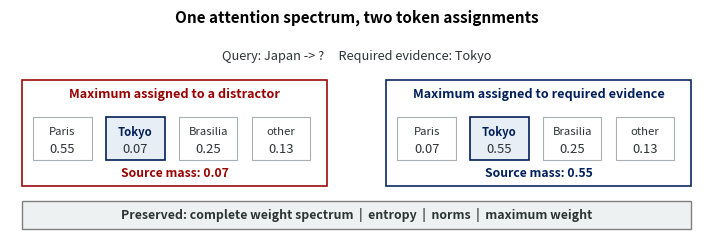

Generate this figure with matplotlib: (Note: this script raises an exception after producing the figure.)
"""Generate conceptual figures for the selection-over-scale paper.

The diagrams are explanatory companions to the empirical plots. They contain no
new measurements; every numeric callout is reported in the paper.
"""
from __future__ import annotations

import shutil
from pathlib import Path

import matplotlib

matplotlib.use("Agg")
import matplotlib.pyplot as plt
from matplotlib.patches import FancyArrowPatch, FancyBboxPatch, Rectangle


RESULTS = Path("results/lengthgen")
PAPER = Path("paper_lengthgen_aaai/figures")
PAPER.mkdir(parents=True, exist_ok=True)

plt.rcParams.update(
    {
        "font.family": "sans-serif",
        "font.size": 10.5,
        "axes.titlesize": 11,
        "figure.dpi": 180,
        "pdf.fonttype": 42,
        "ps.fonttype": 42,
    }
)

TEAL = "#011F5B"
VERMILION = "#990000"
GOLD = "#7F7F7F"
BLUE = "#011F5B"
CHARCOAL = "#2D3436"
MIDGRAY = "#7F7F7F"
LIGHTGRAY = "#EEF1F2"
PALE_TEAL = "#E8EEF5"
PALE_BLUE = "#E8EEF5"
PALE_RED = "#F7EAEA"
PALE_GOLD = "#F3F3F3"
WHITE = "#FFFFFF"


def save(fig: plt.Figure, name: str) -> None:
    pdf = RESULTS / f"{name}.pdf"
    png = RESULTS / f"{name}.png"
    fig.savefig(pdf, bbox_inches="tight", pad_inches=0.04)
    fig.savefig(png, dpi=600, bbox_inches="tight", pad_inches=0.04)
    plt.close(fig)
    shutil.copy2(pdf, PAPER / pdf.name)
    shutil.copy2(png, PAPER / png.name)
    print("wrote", pdf, png, "and paper copies")


def box(
    ax: plt.Axes,
    x: float,
    y: float,
    w: float,
    h: float,
    *,
    face: str = WHITE,
    edge: str = MIDGRAY,
    lw: float = 1.0,
) -> Rectangle:
    patch = Rectangle((x, y), w, h, facecolor=face, edgecolor=edge, linewidth=lw)
    ax.add_patch(patch)
    return patch


def arrow(
    ax: plt.Axes,
    start: tuple[float, float],
    end: tuple[float, float],
    *,
    color: str = CHARCOAL,
    lw: float = 1.2,
    style: str = "-|>",
) -> None:
    ax.add_patch(
        FancyArrowPatch(
            start,
            end,
            arrowstyle=style,
            mutation_scale=10,
            linewidth=lw,
            color=color,
            shrinkA=0,
            shrinkB=0,
        )
    )


def token_row(
    ax: plt.Axes,
    x: float,
    y: float,
    weights: list[float],
    *,
    label: str,
    label_color: str,
    evidence_index: int = 1,
) -> None:
    cell_w = 0.43
    cell_h = 0.30
    gap = 0.05
    ax.text(x - 0.08, y + cell_h / 2, label, ha="right", va="center", color=label_color, weight="bold")
    for i, value in enumerate(weights):
        left = x + i * (cell_w + gap)
        is_evidence = i == evidence_index
        face = PALE_TEAL if is_evidence else LIGHTGRAY
        edge = TEAL if is_evidence else "#A7B0B5"
        box(ax, left, y, cell_w, cell_h, face=face, edge=edge, lw=1.2 if is_evidence else 0.8)
        ax.text(left + cell_w / 2, y + 0.18, f"{value:.2f}", ha="center", va="center", fontsize=9.6)
        ax.text(
            left + cell_w / 2,
            y + 0.06,
            "evidence" if is_evidence else "D",
            ha="center",
            va="center",
            fontsize=9.6,
            color=TEAL if is_evidence else MIDGRAY,
        )


def routing_overview() -> None:
    fig, ax = plt.subplots(figsize=(7.15, 2.52))
    fig.subplots_adjust(left=0.015, right=0.985, bottom=0.05, top=0.88)
    ax.set_xlim(0, 14)
    ax.set_ylim(0, 3.0)
    ax.axis("off")
    ax.set_title("One attention spectrum, two token assignments", pad=5, weight="bold", fontsize=11)

    ax.text(7.0, 2.62, "Query: Japan -> ?     Required evidence: Tokyo", ha="center", va="center", fontsize=9.2, color=CHARCOAL)

    def assignment_panel(
        x: float,
        *,
        title: str,
        title_color: str,
        face: str,
        weights: list[float],
        result: str,
        result_color: str,
    ) -> None:
        panel_w = 6.15
        box(ax, x, 0.76, panel_w, 1.52, face=WHITE, edge=title_color, lw=1.15)
        ax.text(x + panel_w / 2, 2.08, title, ha="center", va="center", fontsize=9.1, color=title_color, weight="bold")
        labels = ["Paris", "Tokyo", "Brasilia", "other"]
        for i, (label, value) in enumerate(zip(labels, weights)):
            left = x + 0.22 + i * 1.47
            evidence = label == "Tokyo"
            chip_face = PALE_BLUE if evidence else WHITE
            chip_edge = BLUE if evidence else "#A7B0B5"
            box(ax, left, 1.13, 1.18, 0.62, face=chip_face, edge=chip_edge, lw=1.2 if evidence else 0.8)
            ax.text(left + 0.59, 1.53, label, ha="center", va="center", fontsize=8.2, color=BLUE if evidence else CHARCOAL, weight="bold" if evidence else "normal")
            ax.text(
                left + 0.59,
                1.28,
                f"{value:.2f}",
                ha="center",
                va="center",
                fontsize=9.4,
                color=CHARCOAL,
            )
        ax.text(x + panel_w / 2, 0.94, result, ha="center", va="center", fontsize=8.8, color=result_color, weight="bold")

    assignment_panel(
        0.25,
        title="Maximum assigned to a distractor",
        title_color=VERMILION,
        face=PALE_RED,
        weights=[0.55, 0.07, 0.25, 0.13],
        result="Source mass: 0.07",
        result_color=VERMILION,
    )
    assignment_panel(
        7.60,
        title="Maximum assigned to required evidence",
        title_color=BLUE,
        face=PALE_TEAL,
        weights=[0.07, 0.55, 0.25, 0.13],
        result="Source mass: 0.55",
        result_color=BLUE,
    )

    box(ax, 0.25, 0.14, 13.50, 0.40, face=LIGHTGRAY, edge=MIDGRAY)
    ax.text(
        7.0,
        0.34,
        "Preserved: complete weight spectrum  |  entropy  |  norms  |  maximum weight",
        ha="center",
        va="center",
        fontsize=8.9,
        color=CHARCOAL,
        weight="bold",
    )

    save(fig, "fig_routing_overview")


def paired_causal_protocol() -> None:
    fig, ax = plt.subplots(figsize=(3.35, 3.15))
    fig.subplots_adjust(left=0.01, right=0.99, bottom=0.01, top=0.99)
    ax.set_xlim(0, 6.0)
    ax.set_ylim(0, 7.0)
    ax.axis("off")

    box(ax, 0.15, 5.60, 5.70, 1.16, face=PALE_BLUE, edge="#8CA6C7", lw=1.0)
    ax.text(0.43, 6.18, "CALIBRATE", rotation=90, ha="center", va="center", fontsize=5.6, weight="bold", color=CHARCOAL)

    def node(x: float, y: float, w: float, text: str, *, face: str = WHITE, edge: str = MIDGRAY, h: float = 0.66, size: float = 8.2) -> None:
        patch = FancyBboxPatch(
            (x, y),
            w,
            h,
            boxstyle="round,pad=0.035,rounding_size=0.08",
            facecolor=face,
            edgecolor=edge,
            linewidth=0.9,
        )
        ax.add_patch(patch)
        ax.text(x + w / 2, y + h / 2, text, ha="center", va="center", fontsize=size, color=CHARCOAL, weight="bold" if face != WHITE else "normal")

    node(0.75, 5.82, 1.55, "Disjoint\nexamples", h=0.70, size=5.4)
    arrow(ax, (2.35, 6.17), (2.69, 6.17), color=CHARCOAL, lw=0.9)
    node(2.75, 5.82, 1.25, "Select\ncircuit", face="#DDE8F5", edge=BLUE, h=0.70, size=5.2)
    arrow(ax, (4.05, 6.17), (4.38, 6.17), color=CHARCOAL, lw=0.9)
    node(4.45, 5.82, 1.15, "Freeze", face="#DDE8F5", edge=BLUE, h=0.70, size=5.4)

    box(ax, 0.15, 0.22, 5.70, 5.12, face="#F1F4F7", edge="#8CA6C7", lw=1.0)
    ax.text(0.43, 2.78, "PAIRED TEST", rotation=90, ha="center", va="center", fontsize=5.6, weight="bold", color=CHARCOAL)
    node(1.05, 4.47, 3.90, "Same evaluation row", h=0.60, size=6.0)

    arrow(ax, (3.0, 4.43), (1.83, 3.92), color=BLUE, lw=1.0)
    arrow(ax, (3.0, 4.43), (4.17, 3.92), color=VERMILION, lw=1.0)

    node(0.78, 2.67, 2.18, "TREATMENT\nsource <->\nrow maximum", face=PALE_TEAL, edge=BLUE, h=1.25, size=5.2)
    node(3.04, 2.67, 2.18, "CONTROL\nmatched\ndistractor swap", face=PALE_RED, edge=VERMILION, h=1.25, size=5.2)
    ax.text(1.87, 2.48, r"$\delta=a_d-a_s$", ha="center", va="center", fontsize=6.4, color=BLUE)
    ax.text(4.13, 2.48, r"$\epsilon=\left|\,|a_p-a_q|-\delta\,\right|$", ha="center", va="center", fontsize=6.2, color=VERMILION)

    arrow(ax, (1.87, 2.22), (1.87, 1.78), color=CHARCOAL, lw=0.9)
    arrow(ax, (4.13, 2.22), (4.13, 1.78), color=CHARCOAL, lw=0.9)
    node(0.78, 1.10, 4.44, "Compare paired\noutput margins", face="#DDE8F5", edge=BLUE, h=0.58, size=5.6)
    node(0.78, 0.30, 4.44, "Exact: spectrum, entropy, norms\nMatched: displacement", h=0.62, size=4.6)

    save(fig, "fig_paired_causal_protocol")


def pipeline_box(
    ax: plt.Axes,
    x: float,
    y: float,
    w: float,
    h: float,
    title: str,
    lines: list[str],
    *,
    face: str,
    edge: str,
) -> None:
    box(ax, x, y, w, h, face=face, edge=edge, lw=1.1)
    ax.text(x + w / 2, y + h - 0.16, title, ha="center", va="center", fontsize=7.6, weight="bold", color=edge)
    ax.text(x + w / 2, y + h - 0.39, "\n".join(lines), ha="center", va="top", fontsize=6.4, color=CHARCOAL, linespacing=1.18)


def experiment_pipeline() -> None:
    fig, ax = plt.subplots(figsize=(7.15, 2.05))
    fig.subplots_adjust(left=0.01, right=0.995, bottom=0.08, top=0.84)
    ax.set_xlim(0, 12.2)
    ax.set_ylim(0, 2.25)
    ax.axis("off")
    ax.set_title("The experiment in practice: a paired causal test", pad=8, weight="bold", fontsize=9.5)

    w, h, y = 1.75, 1.08, 0.76
    xs = [0.05, 2.08, 4.11, 6.14, 8.17, 10.20]
    pipeline_box(
        ax,
        xs[0],
        y,
        w,
        h,
        "1. Calibrate",
        ["Disjoint short-context", "examples rank layers", "and heads"],
        face=PALE_GOLD,
        edge=GOLD,
    )
    pipeline_box(
        ax,
        xs[1],
        y,
        w,
        h,
        "2. Freeze",
        ["Fix circuit, model,", "prompts, values, and", "decoding settings"],
        face=LIGHTGRAY,
        edge=MIDGRAY,
    )
    pipeline_box(
        ax,
        xs[2],
        y,
        w,
        h,
        "3. Reassign",
        ["Same attention row:", "source-max / min /", "distractor control"],
        face=PALE_TEAL,
        edge=TEAL,
    )
    pipeline_box(
        ax,
        xs[3],
        y,
        w,
        h,
        "4. Audit",
        ["Sorted spectrum,", "entropy, norms, and", "maximum unchanged"],
        face=LIGHTGRAY,
        edge=MIDGRAY,
    )
    pipeline_box(
        ax,
        xs[4],
        y,
        w,
        h,
        "5. Measure",
        ["Paired change in", "answer margin and", "accuracy"],
        face=PALE_TEAL,
        edge=TEAL,
    )
    pipeline_box(
        ax,
        xs[5],
        y,
        w,
        h,
        "6. Test theory",
        ["Compare exact effect", "with transferred mass", r"$\times$ utility gap"],
        face=PALE_RED,
        edge=VERMILION,
    )

    for left, right in zip(xs[:-1], xs[1:]):
        arrow(ax, (left + w + 0.05, y + h / 2), (right - 0.05, y + h / 2), color=CHARCOAL)

    ax.text(
        6.1,
        0.43,
        "Identification: every condition uses the same examples and the same attention-weight multiset; "
        "only assignment differs.",
        ha="center",
        va="center",
        fontsize=7,
        color=CHARCOAL,
        weight="bold",
    )
    ax.text(
        6.1,
        0.13,
        "Boundary checks: competence gate, saturation, random/adjacent-layer controls, head dose, interpolation, "
        "multiple evidence tokens, and natural QA.",
        ha="center",
        va="center",
        fontsize=6.6,
        color=MIDGRAY,
    )

    save(fig, "fig_experiment_pipeline")


if __name__ == "__main__":
    routing_overview()
    paired_causal_protocol()
    experiment_pipeline()
